Run: headless pygame with SDL's dummy video driver; simulated clock (each Clock.tick advances the game by its frame time, no real sleeping); random seed 0; keys injected as events and as key.get_pressed() state; mouse plan: one left click at the window centre at the start of phase 2, then a move to the lower-right quarter at the start of phase 3; restart key R tapped at the start of phases 3 and 4.
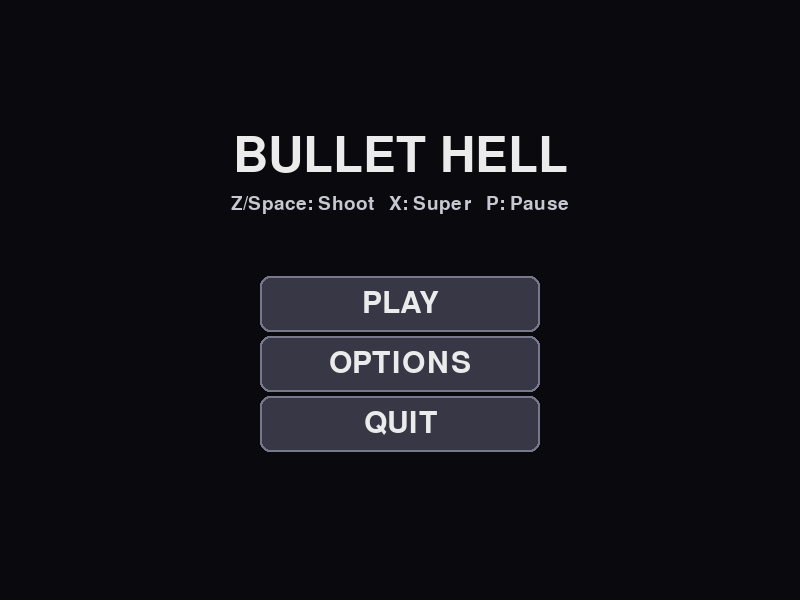
Frame 1 of 4 · flips 1–60 · no input
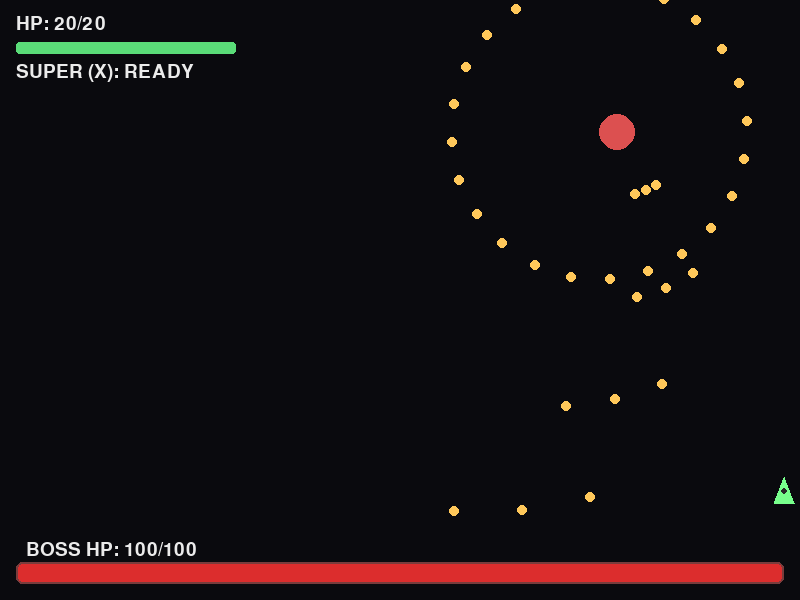
Frame 2 of 4 · flips 61–180 · clicked the window centre · tapped SPACE, RETURN · held RIGHT (→), D
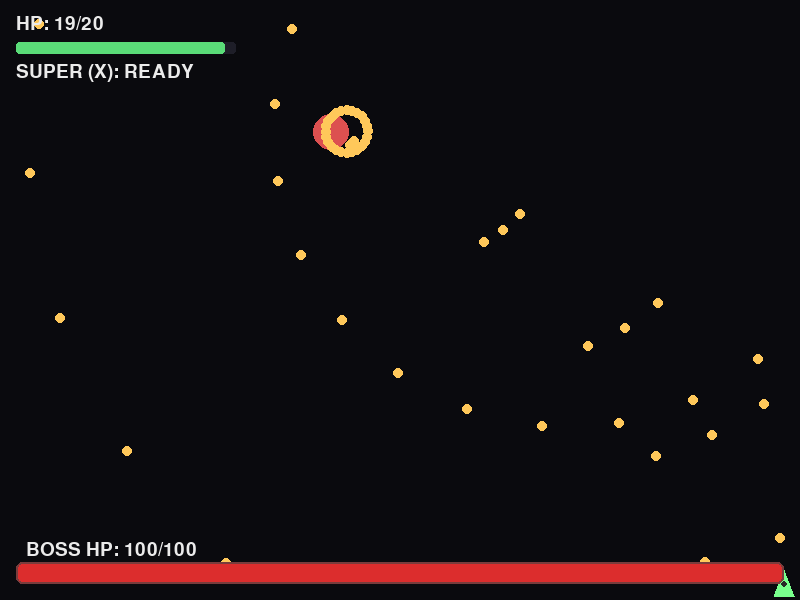
Frame 3 of 4 · flips 181–300 · moved the mouse to the lower-right quarter · tapped R · held DOWN (↓), S
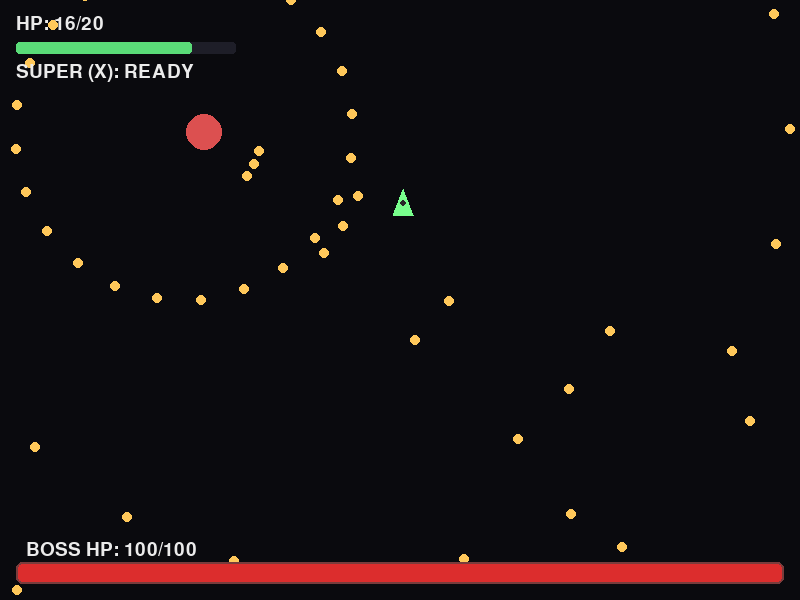
Frame 4 of 4 · flips 301–420 · tapped R · held LEFT (←), A, UP (↑), W

The pygame program that drew these frames:

import math
import random
import sys

import pygame


WIDTH = 800
HEIGHT = 600
FPS = 60

PLAYER_SPEED = 280.0
PLAYER_SLOW_MULT = 0.45
PLAYER_RADIUS = 10

PLAYER_BULLET_SPEED = 520.0
PLAYER_BULLET_RADIUS = 4
PLAYER_SHOT_COOLDOWN = 0.09

SUPER_BULLET_SPEED = 420.0
SUPER_BULLET_RADIUS = 18

ENEMY_RADIUS = 18
ENEMY_BULLET_SPEED = 220.0
ENEMY_BULLET_RADIUS = 5

MAX_HP = 20
SUPER_DAMAGE = 20
SUPER_COOLDOWN = 3.0

DIFFICULTIES = {
    "easy": {"boss_hp": 50, "heal_interval": 5.0},
    "normal": {"boss_hp": 100, "heal_interval": 10.0},
    "hard": {"boss_hp": 200, "heal_interval": 30.0},
}
DIFFICULTY_ORDER = ["easy", "normal", "hard"]
DEFAULT_DIFFICULTY = "normal"

HEAL_AMOUNT = 5
HEAL_FALL_SPEED = 70.0
HEAL_RADIUS = 12

COLOR_PALETTE = [
    (120, 255, 140),
    (110, 200, 255),
    (255, 220, 120),
    (255, 140, 220),
    (220, 80, 80),
    (180, 180, 255),
    (235, 235, 235),
]


def clamp(v, lo, hi):
    return lo if v < lo else hi if v > hi else v


def dist2(ax, ay, bx, by):
    dx = ax - bx
    dy = ay - by
    return dx * dx + dy * dy


class Player:
    def __init__(self):
        self.x = WIDTH * 0.5
        self.y = HEIGHT * 0.82
        self.hp = MAX_HP
        self.shot_cd = 0.0
        self.super_cd = 0.0

    def reset(self):
        self.x = WIDTH * 0.5
        self.y = HEIGHT * 0.82
        self.hp = MAX_HP
        self.shot_cd = 0.0
        self.super_cd = 0.0

    def update(self, dt, keys):
        speed = PLAYER_SPEED
        if keys[pygame.K_LSHIFT] or keys[pygame.K_RSHIFT]:
            speed *= PLAYER_SLOW_MULT

        dx = 0.0
        dy = 0.0
        if keys[pygame.K_a] or keys[pygame.K_LEFT]:
            dx -= 1.0
        if keys[pygame.K_d] or keys[pygame.K_RIGHT]:
            dx += 1.0
        if keys[pygame.K_w] or keys[pygame.K_UP]:
            dy -= 1.0
        if keys[pygame.K_s] or keys[pygame.K_DOWN]:
            dy += 1.0

        if dx != 0.0 or dy != 0.0:
            inv = 1.0 / math.sqrt(dx * dx + dy * dy)
            dx *= inv
            dy *= inv

        self.x += dx * speed * dt
        self.y += dy * speed * dt

        pad = PLAYER_RADIUS + 6
        self.x = clamp(self.x, pad, WIDTH - pad)
        self.y = clamp(self.y, pad, HEIGHT - pad)

        self.shot_cd = max(0.0, self.shot_cd - dt)
        self.super_cd = max(0.0, self.super_cd - dt)

    def can_shoot(self):
        return self.shot_cd <= 0.0

    def shoot(self):
        self.shot_cd = PLAYER_SHOT_COOLDOWN

    def can_super(self):
        return self.super_cd <= 0.0

    def use_super(self):
        self.super_cd = SUPER_COOLDOWN


class Enemy:
    def __init__(self):
        self.x = WIDTH * 0.5
        self.y = HEIGHT * 0.22
        self.t = 0.0
        self.base_x = self.x

    def reset(self):
        self.x = WIDTH * 0.5
        self.y = HEIGHT * 0.22
        self.t = 0.0
        self.base_x = self.x

    def update(self, dt):
        self.t += dt
        self.x = self.base_x + math.sin(self.t * 0.9) * 220.0


class Bullet:
    def __init__(self, x, y, vx, vy, radius, friendly, damage=1):
        self.x = x
        self.y = y
        self.vx = vx
        self.vy = vy
        self.radius = radius
        self.friendly = friendly
        self.damage = damage
        self.dead = False

    def update(self, dt):
        self.x += self.vx * dt
        self.y += self.vy * dt
        if (
            self.x < -40
            or self.x > WIDTH + 40
            or self.y < -60
            or self.y > HEIGHT + 60
        ):
            self.dead = True


class HealPickup:
    def __init__(self, x):
        self.x = x
        self.y = -24
        self.vy = HEAL_FALL_SPEED
        self.radius = HEAL_RADIUS
        self.dead = False

    def update(self, dt):
        self.y += self.vy * dt
        if self.y > HEIGHT + 40:
            self.dead = True


def spawn_player_bullets(player, bullets):
    bullets.append(
        Bullet(
            player.x,
            player.y - 12,
            0.0,
            -PLAYER_BULLET_SPEED,
            PLAYER_BULLET_RADIUS,
            True,
            1,
        )
    )


def spawn_heal_pickup(pickups):
    x = random.uniform(24, WIDTH - 24)
    pickups.append(HealPickup(x))


def draw_heal_pickup(surface, p):
    x = int(p.x)
    y = int(p.y)
    s = 7
    w = 4
    green = (80, 230, 110)
    pygame.draw.rect(surface, green, (x - w // 2, y - s, w, 2 * s), border_radius=2)
    pygame.draw.rect(surface, green, (x - s, y - w // 2, 2 * s, w), border_radius=2)


def spawn_super_bullet(player, bullets):
    bullets.append(
        Bullet(
            player.x,
            player.y - 18,
            0.0,
            -SUPER_BULLET_SPEED,
            SUPER_BULLET_RADIUS,
            True,
            SUPER_DAMAGE,
        )
    )


def spawn_enemy_pattern(enemy, player, bullets, t_global):
    ring_period = 1.25
    aimed_period = 0.42

    if int((t_global - 0.0) / ring_period) != int((t_global - 0.016) / ring_period):
        n = 24
        base = t_global * 1.6
        for i in range(n):
            ang = base + (i / n) * math.tau
            vx = math.cos(ang) * ENEMY_BULLET_SPEED
            vy = math.sin(ang) * ENEMY_BULLET_SPEED
            bullets.append(Bullet(enemy.x, enemy.y, vx, vy, ENEMY_BULLET_RADIUS, False, 1))

    if int((t_global - 0.0) / aimed_period) != int((t_global - 0.016) / aimed_period):
        dx = player.x - enemy.x
        dy = player.y - enemy.y
        d = math.hypot(dx, dy)
        if d > 0.001:
            dx /= d
            dy /= d
        spread = 0.18
        for s in (-spread, 0.0, spread):
            ang = math.atan2(dy, dx) + s
            vx = math.cos(ang) * (ENEMY_BULLET_SPEED * 1.15)
            vy = math.sin(ang) * (ENEMY_BULLET_SPEED * 1.15)
            bullets.append(Bullet(enemy.x, enemy.y, vx, vy, ENEMY_BULLET_RADIUS, False, 1))


def draw_text_center(surface, font, text, y, color):
    img = font.render(text, True, color)
    rect = img.get_rect(center=(WIDTH // 2, int(y)))
    surface.blit(img, rect)


def draw_button(surface, font, rect, text, enabled=True):
    mouse_pos = pygame.mouse.get_pos()
    hovered = rect.collidepoint(mouse_pos)
    if not enabled:
        bg = (45, 45, 55)
        fg = (150, 150, 160)
        border = (80, 80, 95)
    else:
        bg = (55, 55, 70) if not hovered else (75, 75, 95)
        fg = (235, 235, 235)
        border = (120, 120, 140)

    pygame.draw.rect(surface, bg, rect, border_radius=10)
    pygame.draw.rect(surface, border, rect, width=2, border_radius=10)
    img = font.render(text, True, fg)
    surface.blit(img, img.get_rect(center=rect.center))
    return hovered


def reset_game(player, enemy, boss_max_hp, heal_interval):
    player.reset()
    enemy.reset()
    return [], [], [], 0.0, boss_max_hp, boss_max_hp, heal_interval


def main():
    pygame.init()
    pygame.display.set_caption("Bullet Hell")
    screen = pygame.display.set_mode((WIDTH, HEIGHT))
    clock = pygame.time.Clock()

    font = pygame.font.SysFont(None, 28)
    big_font = pygame.font.SysFont(None, 72)
    menu_font = pygame.font.SysFont(None, 44)

    player = Player()
    enemy = Enemy()

    player_bullets = []
    enemy_bullets = []
    heal_pickups = []
    t_global = 0.0
    difficulty = DEFAULT_DIFFICULTY
    boss_max_hp = DIFFICULTIES[difficulty]["boss_hp"]
    heal_interval = DIFFICULTIES[difficulty]["heal_interval"]
    heal_spawn_timer = heal_interval
    boss_hp = boss_max_hp

    player_color_idx = 0
    enemy_color_idx = 4
    player_color = COLOR_PALETTE[player_color_idx]
    enemy_color = COLOR_PALETTE[enemy_color_idx]

    state = "menu"

    running = True
    while running:
        dt = clock.tick(FPS) / 1000.0
        dt = min(dt, 1.0 / 20.0)

        play_rect = pygame.Rect(WIDTH // 2 - 140, int(HEIGHT * 0.46), 280, 56)
        options_rect = pygame.Rect(WIDTH // 2 - 140, int(HEIGHT * 0.56), 280, 56)
        quit_rect = pygame.Rect(WIDTH // 2 - 140, int(HEIGHT * 0.66), 280, 56)

        opt_back_rect = pygame.Rect(18, 18, 120, 44)
        p_left = pygame.Rect(WIDTH // 2 + 40, int(HEIGHT * 0.36), 46, 46)
        p_right = pygame.Rect(WIDTH // 2 + 200, int(HEIGHT * 0.36), 46, 46)
        e_left = pygame.Rect(WIDTH // 2 + 40, int(HEIGHT * 0.48), 46, 46)
        e_right = pygame.Rect(WIDTH // 2 + 200, int(HEIGHT * 0.48), 46, 46)
        p_swatch = pygame.Rect(WIDTH // 2 + 100, int(HEIGHT * 0.36), 90, 46)
        e_swatch = pygame.Rect(WIDTH // 2 + 100, int(HEIGHT * 0.48), 90, 46)

        diff_easy = pygame.Rect(WIDTH // 2 - 200, int(HEIGHT * 0.62), 120, 50)
        diff_normal = pygame.Rect(WIDTH // 2 - 60, int(HEIGHT * 0.62), 120, 50)
        diff_hard = pygame.Rect(WIDTH // 2 + 80, int(HEIGHT * 0.62), 120, 50)

        for event in pygame.event.get():
            if event.type == pygame.QUIT:
                running = False
            elif event.type == pygame.KEYDOWN:
                if event.key == pygame.K_ESCAPE:
                    if state == "win":
                        state = "menu"
                    else:
                        running = False
                if event.key == pygame.K_p and state not in ("game_over", "win"):
                    state = "paused" if state == "playing" else "playing"
                if event.key == pygame.K_x and state == "playing":
                    if boss_hp > 0 and player.can_super():
                        spawn_super_bullet(player, player_bullets)
                        player.use_super()
                if state in ("game_over", "win") and event.key == pygame.K_r:
                    (
                        player_bullets,
                        enemy_bullets,
                        heal_pickups,
                        t_global,
                        boss_hp,
                        boss_max_hp,
                        heal_interval,
                    ) = reset_game(player, enemy, boss_max_hp, heal_interval)
                    heal_spawn_timer = heal_interval
                    state = "playing"
            elif event.type == pygame.MOUSEBUTTONDOWN and event.button == 1:
                mx, my = event.pos
                if state == "menu":
                    if play_rect.collidepoint(mx, my):
                        (
                            player_bullets,
                            enemy_bullets,
                            heal_pickups,
                            t_global,
                            boss_hp,
                            boss_max_hp,
                            heal_interval,
                        ) = reset_game(player, enemy, boss_max_hp, heal_interval)
                        heal_spawn_timer = heal_interval
                        state = "playing"
                    elif options_rect.collidepoint(mx, my):
                        state = "options"
                    elif quit_rect.collidepoint(mx, my):
                        running = False
                elif state == "options":
                    if opt_back_rect.collidepoint(mx, my):
                        state = "menu"
                    elif p_left.collidepoint(mx, my):
                        player_color_idx = (player_color_idx - 1) % len(COLOR_PALETTE)
                        player_color = COLOR_PALETTE[player_color_idx]
                    elif p_right.collidepoint(mx, my):
                        player_color_idx = (player_color_idx + 1) % len(COLOR_PALETTE)
                        player_color = COLOR_PALETTE[player_color_idx]
                    elif e_left.collidepoint(mx, my):
                        enemy_color_idx = (enemy_color_idx - 1) % len(COLOR_PALETTE)
                        enemy_color = COLOR_PALETTE[enemy_color_idx]
                    elif e_right.collidepoint(mx, my):
                        enemy_color_idx = (enemy_color_idx + 1) % len(COLOR_PALETTE)
                        enemy_color = COLOR_PALETTE[enemy_color_idx]
                    elif diff_easy.collidepoint(mx, my):
                        difficulty = "easy"
                    elif diff_normal.collidepoint(mx, my):
                        difficulty = "normal"
                    elif diff_hard.collidepoint(mx, my):
                        difficulty = "hard"

                    boss_max_hp = DIFFICULTIES[difficulty]["boss_hp"]
                    heal_interval = DIFFICULTIES[difficulty]["heal_interval"]

        keys = pygame.key.get_pressed()

        if state == "playing":
            t_global += dt
            player.update(dt, keys)
            enemy.update(dt)

            heal_spawn_timer -= dt
            if heal_spawn_timer <= 0.0:
                spawn_heal_pickup(heal_pickups)
                heal_spawn_timer = heal_interval

            if (keys[pygame.K_z] or keys[pygame.K_SPACE]) and player.can_shoot():
                player.shoot()
                spawn_player_bullets(player, player_bullets)

            if boss_hp > 0:
                spawn_enemy_pattern(enemy, player, enemy_bullets, t_global)

            for b in player_bullets:
                b.update(dt)
                if not b.dead:
                    if dist2(b.x, b.y, enemy.x, enemy.y) <= (b.radius + ENEMY_RADIUS) ** 2:
                        b.dead = True
                        boss_hp = max(0, boss_hp - b.damage)

            for b in enemy_bullets:
                b.update(dt)
                if not b.dead:
                    if dist2(b.x, b.y, player.x, player.y) <= (b.radius + PLAYER_RADIUS) ** 2:
                        b.dead = True
                        player.hp = max(0, player.hp - 1)

            for p in heal_pickups:
                p.update(dt)
                if not p.dead:
                    if dist2(p.x, p.y, player.x, player.y) <= (p.radius + PLAYER_RADIUS) ** 2:
                        p.dead = True
                        player.hp = min(MAX_HP, player.hp + HEAL_AMOUNT)

            player_bullets = [b for b in player_bullets if not b.dead]
            enemy_bullets = [b for b in enemy_bullets if not b.dead]
            heal_pickups = [p for p in heal_pickups if not p.dead]

            if boss_hp <= 0:
                state = "win"

            if player.hp <= 0:
                state = "game_over"

        screen.fill((10, 10, 14))

        if state == "menu":
            draw_text_center(screen, big_font, "BULLET HELL", HEIGHT * 0.26, (235, 235, 235))
            draw_text_center(screen, font, "Z/Space: Shoot   X: Super   P: Pause", HEIGHT * 0.34, (200, 200, 210))
            draw_button(screen, menu_font, play_rect, "PLAY")
            draw_button(screen, menu_font, options_rect, "OPTIONS")
            draw_button(screen, menu_font, quit_rect, "QUIT")
            pygame.display.flip()
            continue

        if state == "options":
            draw_text_center(screen, big_font, "OPTIONS", HEIGHT * 0.20, (235, 235, 235))

            draw_button(screen, font, opt_back_rect, "BACK")

            player_label = font.render("Player Color", True, (235, 235, 235))
            screen.blit(player_label, (WIDTH // 2 - 200, int(HEIGHT * 0.36) + 12))
            draw_button(screen, font, p_left, "<")
            pygame.draw.rect(screen, player_color, p_swatch, border_radius=8)
            pygame.draw.rect(screen, (140, 140, 160), p_swatch, width=2, border_radius=8)
            draw_button(screen, font, p_right, ">")

            enemy_label = font.render("Enemy Color", True, (235, 235, 235))
            screen.blit(enemy_label, (WIDTH // 2 - 200, int(HEIGHT * 0.48) + 12))
            draw_button(screen, font, e_left, "<")
            pygame.draw.rect(screen, enemy_color, e_swatch, border_radius=8)
            pygame.draw.rect(screen, (140, 140, 160), e_swatch, width=2, border_radius=8)
            draw_button(screen, font, e_right, ">")

            diff_label = font.render("Difficulty", True, (235, 235, 235))
            screen.blit(diff_label, (WIDTH // 2 - 200, int(HEIGHT * 0.62) + 14))

            draw_button(screen, font, diff_easy, "EASY", enabled=True)
            draw_button(screen, font, diff_normal, "NORMAL", enabled=True)
            draw_button(screen, font, diff_hard, "HARD", enabled=True)

            sel_rect = {"easy": diff_easy, "normal": diff_normal, "hard": diff_hard}[difficulty]
            pygame.draw.rect(screen, (90, 220, 120), sel_rect, width=4, border_radius=10)

            hint = font.render(
                f"Boss HP: {DIFFICULTIES[difficulty]['boss_hp']}   Heal every ~{DIFFICULTIES[difficulty]['heal_interval']:.0f}s",
                True,
                (200, 200, 210),
            )
            screen.blit(hint, (WIDTH // 2 - 200, int(HEIGHT * 0.72)))

            pygame.display.flip()
            continue

        pygame.draw.circle(screen, enemy_color, (int(enemy.x), int(enemy.y)), ENEMY_RADIUS)

        for b in player_bullets:
            if b.damage >= SUPER_DAMAGE:
                pygame.draw.circle(screen, (60, 150, 255), (int(b.x), int(b.y)), b.radius)
            else:
                pygame.draw.circle(screen, (110, 200, 255), (int(b.x), int(b.y)), b.radius)

        for b in enemy_bullets:
            pygame.draw.circle(screen, (255, 200, 90), (int(b.x), int(b.y)), b.radius)

        for p in heal_pickups:
            draw_heal_pickup(screen, p)

        px = int(player.x)
        py = int(player.y)
        pygame.draw.polygon(
            screen,
            player_color,
            [(px, py - 14), (px - 10, py + 12), (px + 10, py + 12)],
        )
        pygame.draw.circle(screen, (40, 40, 40), (px, py), 3)

        hp_text = font.render(f"HP: {player.hp}/{MAX_HP}", True, (235, 235, 235))
        screen.blit(hp_text, (16, 14))

        bar_x = 16
        bar_y = 42
        bar_w = 220
        bar_h = 12
        pygame.draw.rect(screen, (30, 30, 40), (bar_x, bar_y, bar_w, bar_h), border_radius=3)
        fill_w = int(bar_w * (player.hp / MAX_HP))
        pygame.draw.rect(screen, (90, 220, 120), (bar_x, bar_y, fill_w, bar_h), border_radius=3)

        if player.super_cd <= 0.0 and state == "playing":
            super_text = font.render("SUPER (X): READY", True, (235, 235, 235))
            screen.blit(super_text, (16, 62))

        boss_bar_x = 16
        boss_bar_w = WIDTH - 32
        boss_bar_h = 22
        boss_bar_y = HEIGHT - 16 - boss_bar_h
        pygame.draw.rect(
            screen,
            (35, 18, 18),
            (boss_bar_x, boss_bar_y, boss_bar_w, boss_bar_h),
            border_radius=6,
        )
        boss_fill_w = int(boss_bar_w * (boss_hp / boss_max_hp)) if boss_max_hp > 0 else 0
        pygame.draw.rect(
            screen,
            (220, 45, 45),
            (boss_bar_x, boss_bar_y, boss_fill_w, boss_bar_h),
            border_radius=6,
        )
        pygame.draw.rect(
            screen,
            (120, 60, 60),
            (boss_bar_x, boss_bar_y, boss_bar_w, boss_bar_h),
            width=2,
            border_radius=6,
        )

        boss_text = font.render(f"BOSS HP: {boss_hp}/{boss_max_hp}", True, (235, 235, 235))
        screen.blit(boss_text, (boss_bar_x + 10, boss_bar_y - 22))

        if state == "paused":
            overlay = pygame.Surface((WIDTH, HEIGHT), pygame.SRCALPHA)
            overlay.fill((0, 0, 0, 150))
            screen.blit(overlay, (0, 0))
            draw_text_center(screen, big_font, "PAUSED", HEIGHT * 0.45, (255, 255, 255))
            draw_text_center(screen, font, "Press P to Resume", HEIGHT * 0.56, (220, 220, 220))

        if state == "game_over":
            overlay = pygame.Surface((WIDTH, HEIGHT), pygame.SRCALPHA)
            overlay.fill((0, 0, 0, 170))
            screen.blit(overlay, (0, 0))
            draw_text_center(screen, big_font, "GAME OVER", HEIGHT * 0.42, (255, 255, 255))
            draw_text_center(screen, font, "Press R to Restart", HEIGHT * 0.54, (220, 220, 220))
            draw_text_center(screen, font, "Esc to Quit", HEIGHT * 0.60, (220, 220, 220))

        if state == "win":
            overlay = pygame.Surface((WIDTH, HEIGHT), pygame.SRCALPHA)
            overlay.fill((0, 0, 0, 150))
            screen.blit(overlay, (0, 0))
            draw_text_center(screen, big_font, "YOU WIN", HEIGHT * 0.42, (255, 255, 255))
            draw_text_center(screen, font, "Press R to Restart", HEIGHT * 0.54, (220, 220, 220))
            draw_text_center(screen, font, "Esc: Quit to Menu", HEIGHT * 0.60, (220, 220, 220))

        pygame.display.flip()

    pygame.quit()
    sys.exit(0)


if __name__ == "__main__":
    main()
